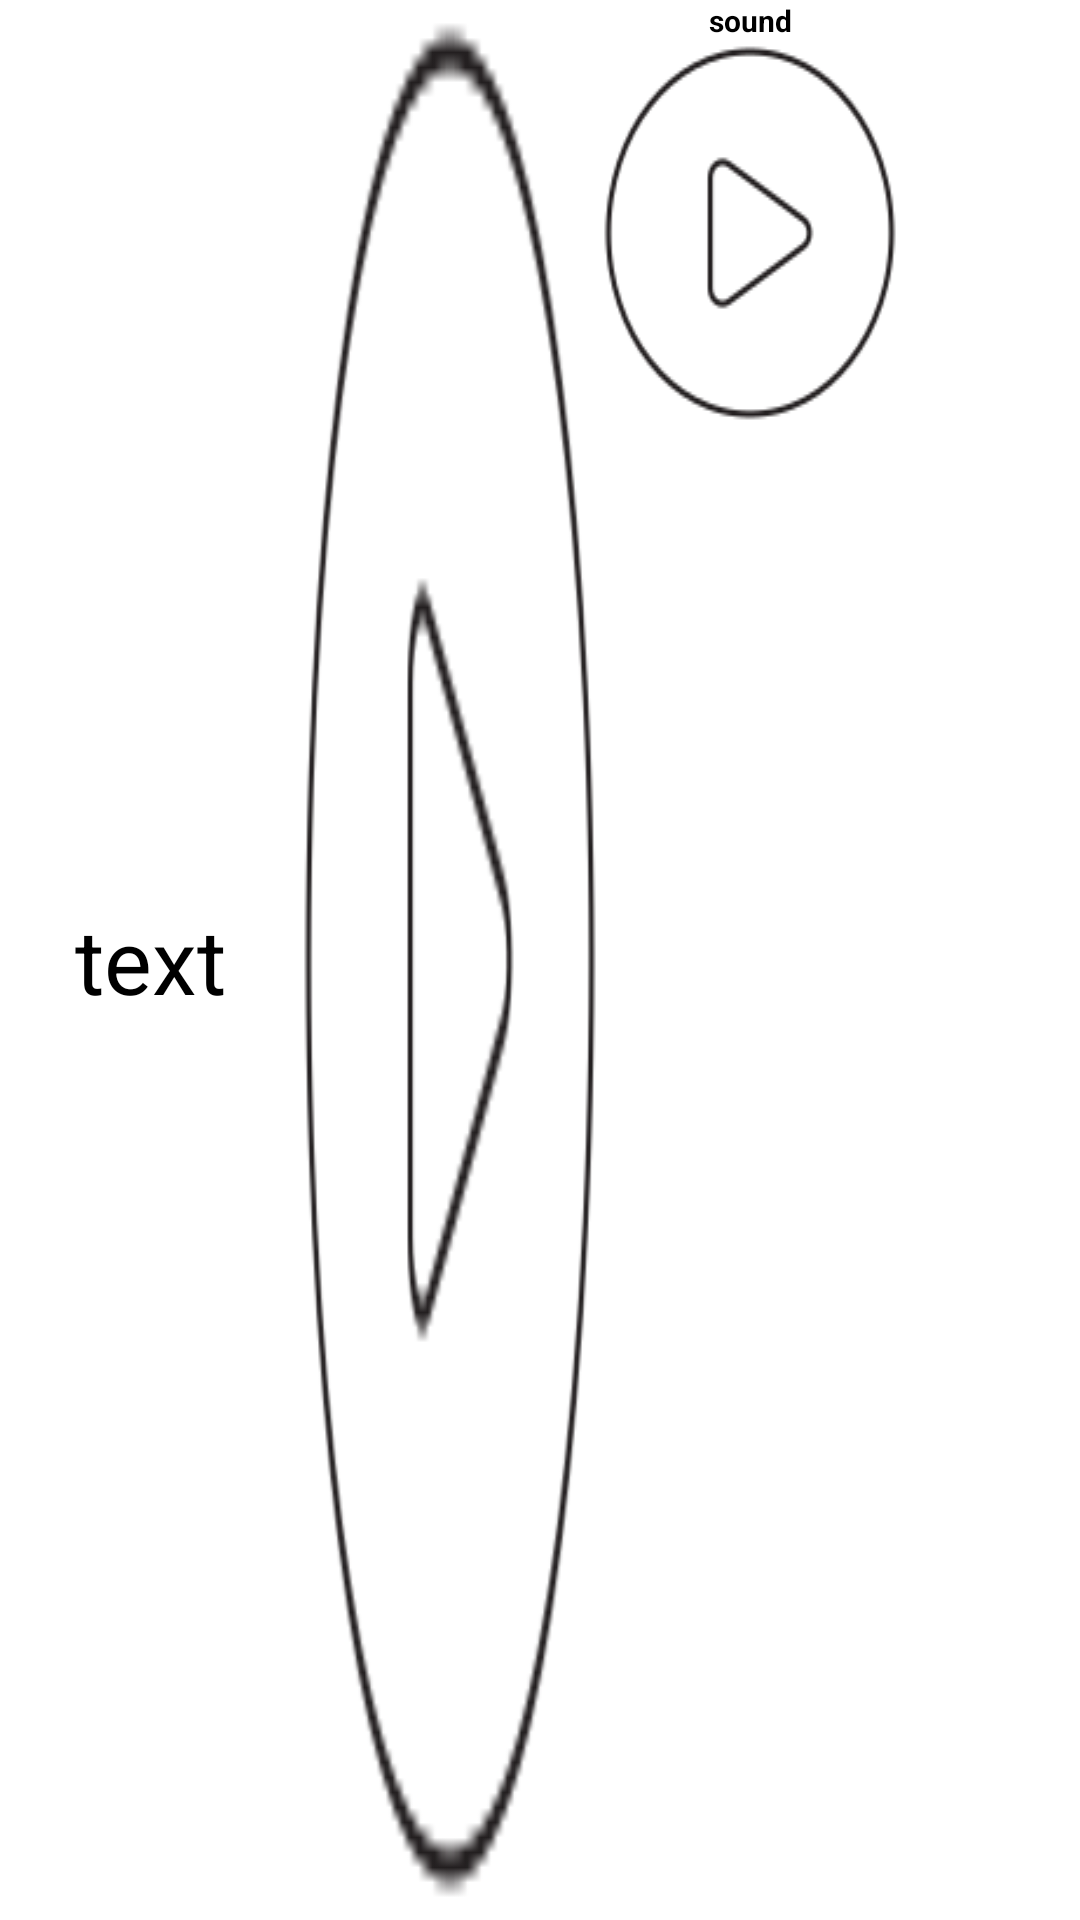

This screen was rendered from an Android layout file. Write that file and the resources it references.
<!-- AndroidManifest.xml: fallback theme Theme.MaterialComponents.DayNight.NoActionBar -->
<!-- res/layout/host_grid_item.xml -->
<?xml version="1.0" encoding="utf-8"?>
<LinearLayout xmlns:android="http://schemas.android.com/apk/res/android"
    android:layout_width="100dp"
    android:layout_height="100dp"
    android:background="@color/browser_actions_title_color"
    android:layout_margin="2dp"
    xmlns:app="http://schemas.android.com/apk/res-auto">

    <TextView
        android:text="text"
        app:layout_constraintStart_toStartOf="parent"
        android:id="@+id/item_txt"
        android:textColor="@color/black"
        android:textSize="30sp"
        android:gravity="center"
        android:layout_width="100dp"
        android:layout_height="match_parent"/>

    <ImageView
        app:layout_constraintStart_toStartOf="parent"
        android:src="@drawable/play_icon"
        android:id="@+id/item_img"
        android:layout_width="100dp"
        android:layout_height="match_parent"
        android:scaleType="fitXY"/>

    <androidx.constraintlayout.widget.ConstraintLayout
        app:layout_constraintStart_toStartOf="parent"
        android:id="@+id/item_sound"
        android:layout_width="100dp"
        android:layout_height="match_parent"
        android:orientation="vertical">
        <TextView
            app:layout_constraintTop_toTopOf="parent"
            android:id="@+id/item_sound_txt"
            android:text="sound"
            android:gravity="center"
            android:textColor="@color/black"
            android:textStyle="bold"
            android:textSize="10sp"
            android:layout_width="match_parent"
            android:layout_height="wrap_content"/>
        <ImageButton
            app:layout_constraintTop_toBottomOf="@+id/item_sound_txt"
            android:id="@+id/item_sound_ic"
            android:background="@drawable/play_icon"
            android:layout_width="match_parent"
            android:layout_height="0dp"
            android:layout_weight="1"/>
    </androidx.constraintlayout.widget.ConstraintLayout>

</LinearLayout>
<!-- resources referenced by this layout -->
<resources>
  <color name="black">#FF000000</color>
  <!-- drawable play_icon: png bitmap (drawable, 3939 bytes) -->
</resources>
